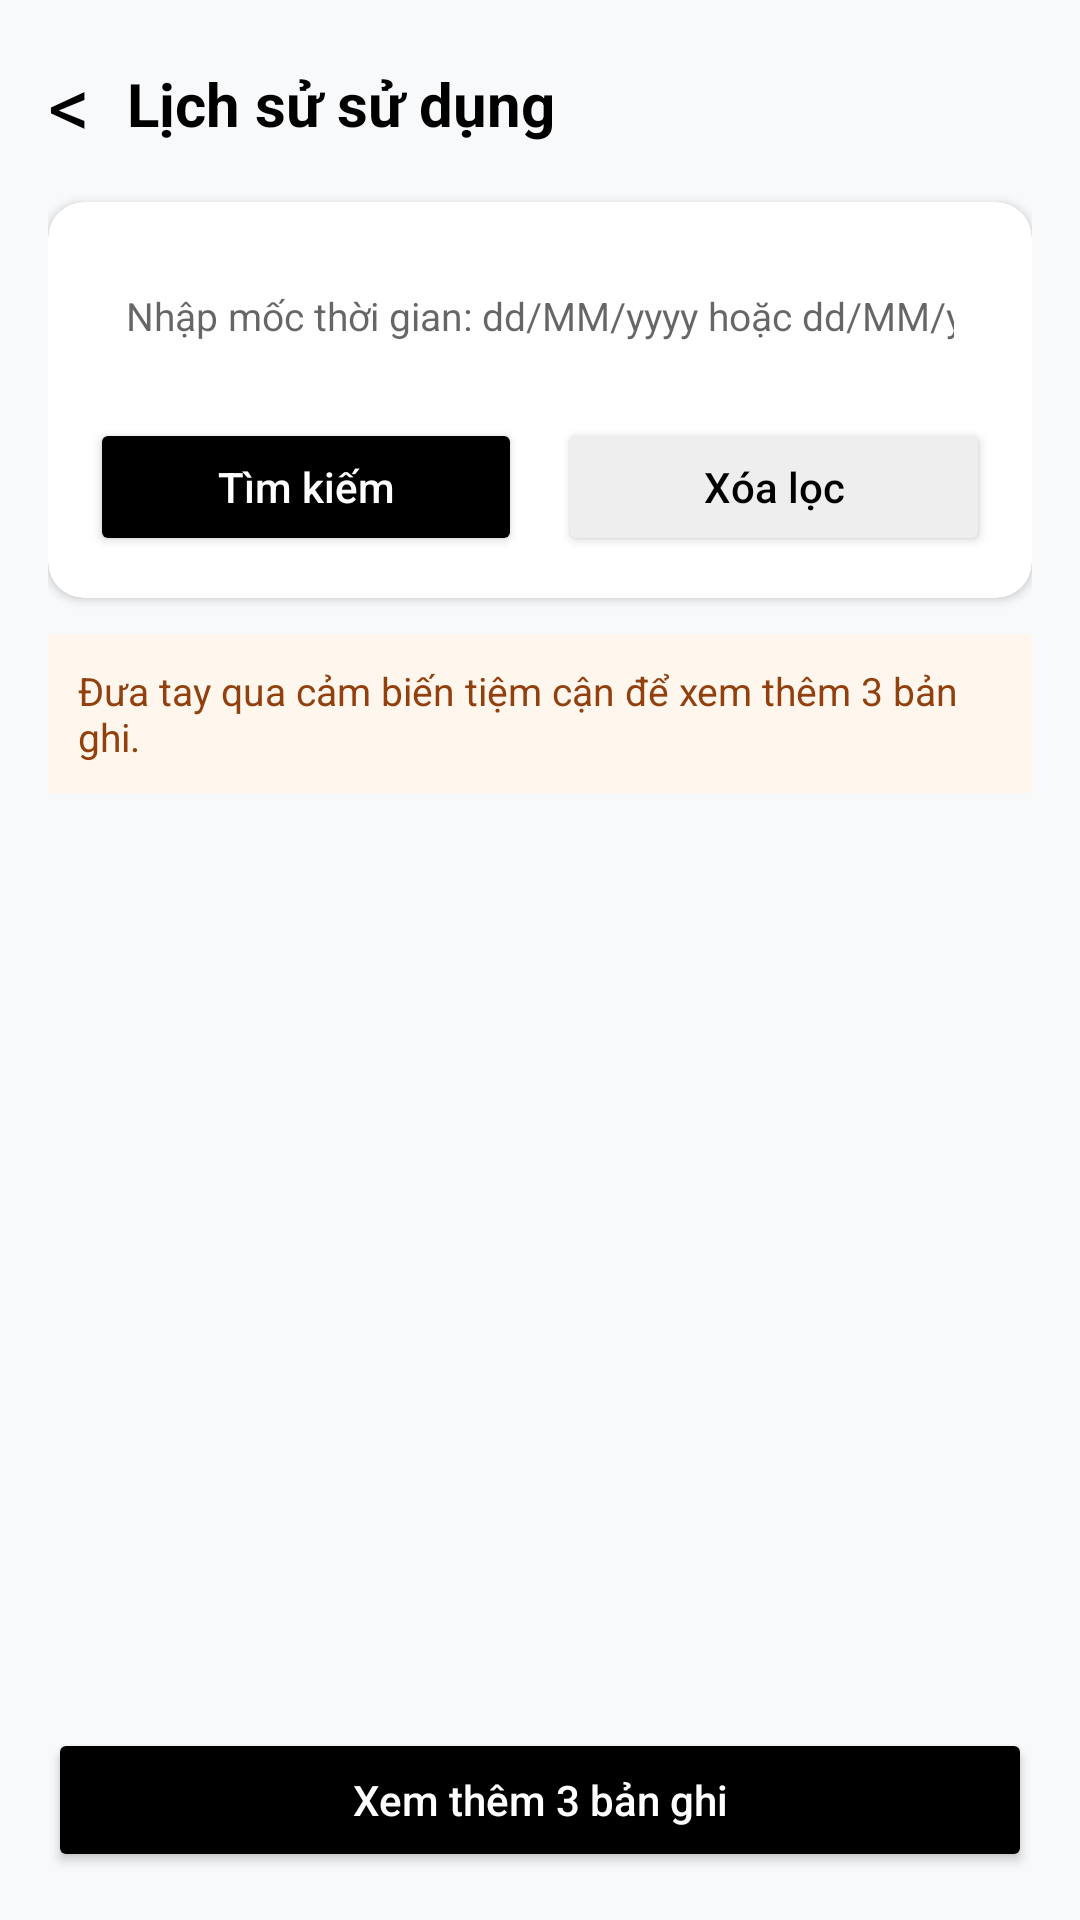

Produce the Android XML layout that renders to this screen, including the resource entries it uses.
<!-- AndroidManifest.xml: application theme Theme.FitTrack -->
<!-- res/layout/activity_usage_history.xml -->
<?xml version="1.0" encoding="utf-8"?>
<LinearLayout xmlns:android="http://schemas.android.com/apk/res/android"
    xmlns:app="http://schemas.android.com/apk/res-auto"
    android:layout_width="match_parent"
    android:layout_height="match_parent"
    android:background="#F8F9FA"
    android:orientation="vertical"
    android:padding="16dp">

    <LinearLayout
        android:layout_width="match_parent"
        android:layout_height="wrap_content"
        android:gravity="center_vertical"
        android:layout_marginBottom="14dp">

        <TextView
            android:id="@+id/btnBack"
            android:layout_width="wrap_content"
            android:layout_height="wrap_content"
            android:clickable="true"
            android:focusable="true"
            android:paddingEnd="12dp"
            android:text="&lt;"
            android:textColor="#000000"
            android:textSize="28sp" />

        <TextView
            android:layout_width="0dp"
            android:layout_height="wrap_content"
            android:layout_weight="1"
            android:text="Lịch sử sử dụng"
            android:textColor="#000000"
            android:textSize="20sp"
            android:textStyle="bold" />
    </LinearLayout>

    <androidx.cardview.widget.CardView
        android:layout_width="match_parent"
        android:layout_height="wrap_content"
        android:layout_marginBottom="12dp"
        app:cardBackgroundColor="@android:color/white"
        app:cardCornerRadius="12dp"
        app:cardElevation="2dp">

        <LinearLayout
            android:layout_width="match_parent"
            android:layout_height="wrap_content"
            android:orientation="vertical"
            android:padding="14dp">

            <EditText
                android:id="@+id/etSearchTime"
                android:layout_width="match_parent"
                android:layout_height="48dp"
                android:background="@drawable/border_rounded"
                android:hint="Nhập mốc thời gian: dd/MM/yyyy hoặc dd/MM/yyyy HH:mm"
                android:inputType="text"
                android:paddingStart="12dp"
                android:paddingEnd="12dp"
                android:textSize="13sp" />

            <LinearLayout
                android:layout_width="match_parent"
                android:layout_height="wrap_content"
                android:layout_marginTop="10dp"
                android:orientation="horizontal">

                <Button
                    android:id="@+id/btnSearchUsage"
                    android:layout_width="0dp"
                    android:layout_height="46dp"
                    android:layout_marginEnd="6dp"
                    android:layout_weight="1"
                    android:backgroundTint="#000000"
                    android:text="Tìm kiếm"
                    android:textAllCaps="false"
                    android:textColor="@android:color/white" />

                <Button
                    android:id="@+id/btnClearSearch"
                    android:layout_width="0dp"
                    android:layout_height="46dp"
                    android:layout_marginStart="6dp"
                    android:layout_weight="1"
                    android:backgroundTint="#EEEEEE"
                    android:text="Xóa lọc"
                    android:textAllCaps="false"
                    android:textColor="#000000" />
            </LinearLayout>
        </LinearLayout>
    </androidx.cardview.widget.CardView>


    <TextView
        android:id="@+id/tvLoadHint"
        android:layout_width="match_parent"
        android:layout_height="wrap_content"
        android:background="#FFF7ED"
        android:padding="10dp"
        android:text="Đưa tay qua cảm biến tiệm cận để xem thêm 3 bản ghi."
        android:textColor="#92400E"
        android:textSize="13sp"
        android:layout_marginBottom="8dp" />

    <TextView
        android:id="@+id/tvUsageEmpty"
        android:layout_width="match_parent"
        android:layout_height="wrap_content"
        android:gravity="center"
        android:padding="22dp"
        android:text="Không có lịch sử sử dụng phù hợp."
        android:textColor="#999999"
        android:textSize="14sp"
        android:visibility="gone" />

    <androidx.recyclerview.widget.RecyclerView
        android:id="@+id/rvUsageLogs"
        android:layout_width="match_parent"
        android:layout_height="0dp"
        android:layout_weight="1" />

    <Button
        android:id="@+id/btnLoadMore"
        android:layout_width="match_parent"
        android:layout_height="48dp"
        android:backgroundTint="#000000"
        android:text="Xem thêm 3 bản ghi"
        android:textAllCaps="false"
        android:textColor="@android:color/white" />
</LinearLayout>
<!-- resources referenced by this layout -->
<resources>
  <style name="Theme.FitTrack" parent="Theme.MaterialComponents.Light.NoActionBar">
          <item name="colorPrimary">#000000</item>
          <item name="colorPrimaryDark">#000000</item>
          <item name="colorAccent">#333333</item>
          <item name="android:windowBackground">@android:color/white</item>
      </style>
</resources>
